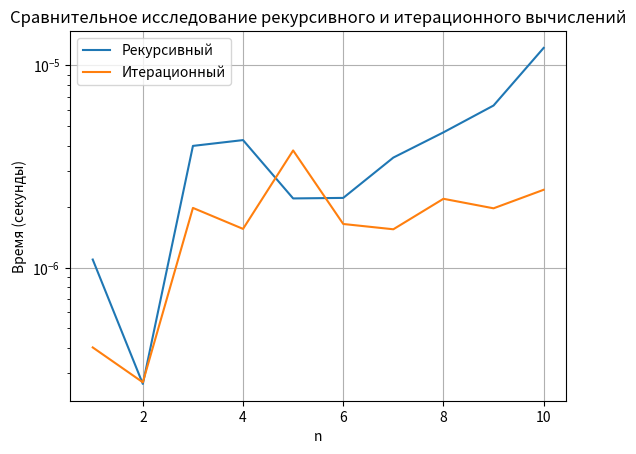

Reproduce this figure in Python.
#Вариант 25 Задана рекуррентная функция. Область определения функции – натуральные числа. Написать программу сравнительного вычисления данной функции рекурсивно и итерационно.
#Определить границы применимости рекурсивного и итерационного подхода. Результаты сравнительного исследования времени вычисления представить в табличной и графической форме.
# F(1) = 4; F(2) = 5; F(n) = (-1)n*(F(n-1)- F(n-2) /(2n)!) при n > 2.
import math
import time
import matplotlib.pyplot as plt

# Функция для рекурсивного вычисления
def recursive_F(n):
    if n == 1:
        return 4
    elif n == 2:
        return 5
    else:
        return ((-1)**n) * (recursive_F(n-1) - recursive_F(n-2)) / math.factorial(2*n)

# Функция для итерационного вычисления
def iterative_F(n):
    if n == 1:
        return 4
    elif n == 2:
        return 5
    else:
        F_n_minus_1 = 5
        F_n_minus_2 = 4
        fact = math.factorial(4)
        for i in range(3, n + 1):
            fact *= (2*i - 1) * (2*i)
            F_n = ((-1)**i) * (F_n_minus_1 - F_n_minus_2) / fact
            F_n_minus_2, F_n_minus_1 = F_n_minus_1, F_n
        return F_n_minus_1

# Сравнительное исследование времени вычисления
def compare_methods(max_n):
    recursive_times = []
    iterative_times = []
    ns = range(1, max_n + 1)
    for i in ns:
        start_time = time.perf_counter()
        recursive_F(i)
        recursive_times.append(time.perf_counter() - start_time)

        start_time = time.perf_counter()
        iterative_F(i)
        iterative_times.append(time.perf_counter() - start_time)

    return ns, recursive_times, iterative_times

# Визуализация результатов
def plot_results(ns, recursive_times, iterative_times):
    plt.plot(ns, recursive_times, label='Рекурсивный')
    plt.plot(ns, iterative_times, label='Итерационный')
    plt.xlabel('n')
    plt.ylabel('Время (секунды)')
    plt.yscale('log')
    plt.legend()
    plt.title('Сравнительное исследование рекурсивного и итерационного вычислений')
    plt.grid(True)
    plt.show()


# Главная функция для запуска сравнения и визуализации
def main():
    max_n = 10
    ns, recursive_times, iterative_times = compare_methods(max_n)
    plot_results(ns, recursive_times, iterative_times)


if __name__ == "__main__":
    main()